Run: headless pygame with SDL's dummy video driver; simulated clock (each Clock.tick advances the game by its frame time, no real sleeping); random seed 0; keys injected as events and as key.get_pressed() state; no mouse input.
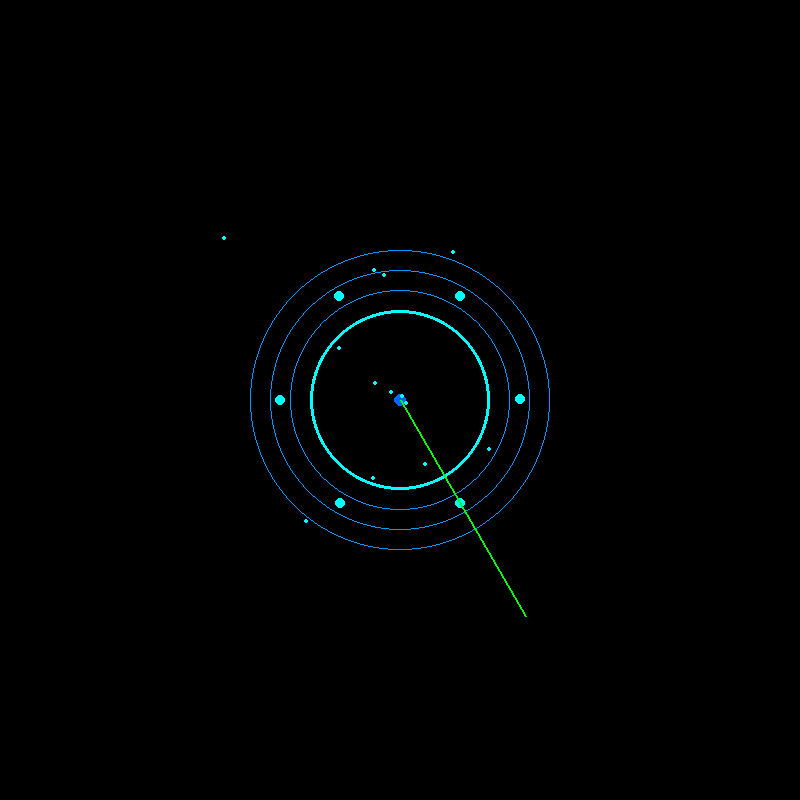
Frame 1 of 4 · flips 1–60 · no input
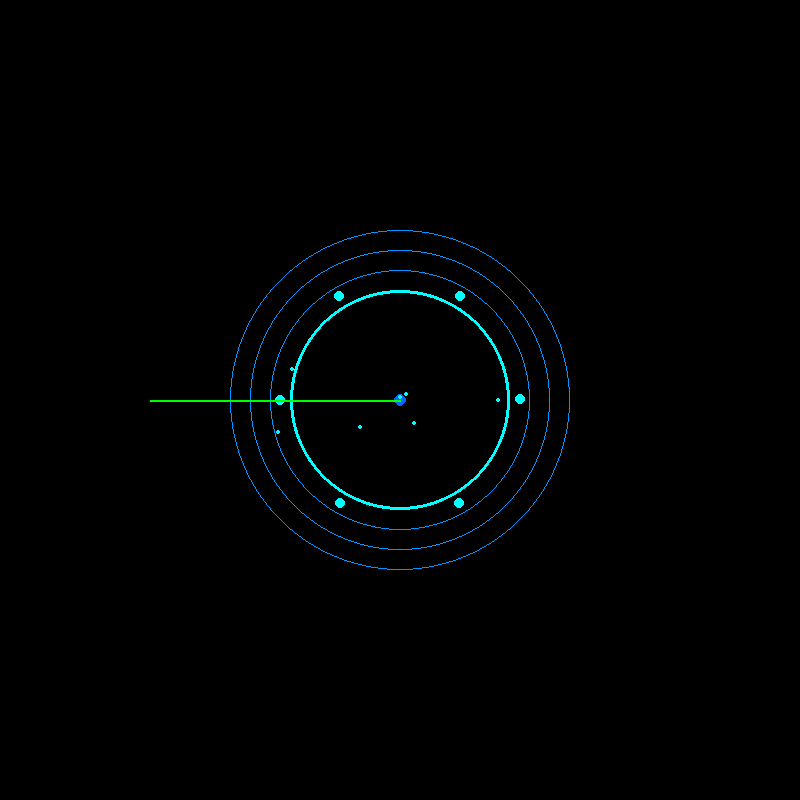
Frame 2 of 4 · flips 61–180 · tapped SPACE, RETURN · held RIGHT (→), D
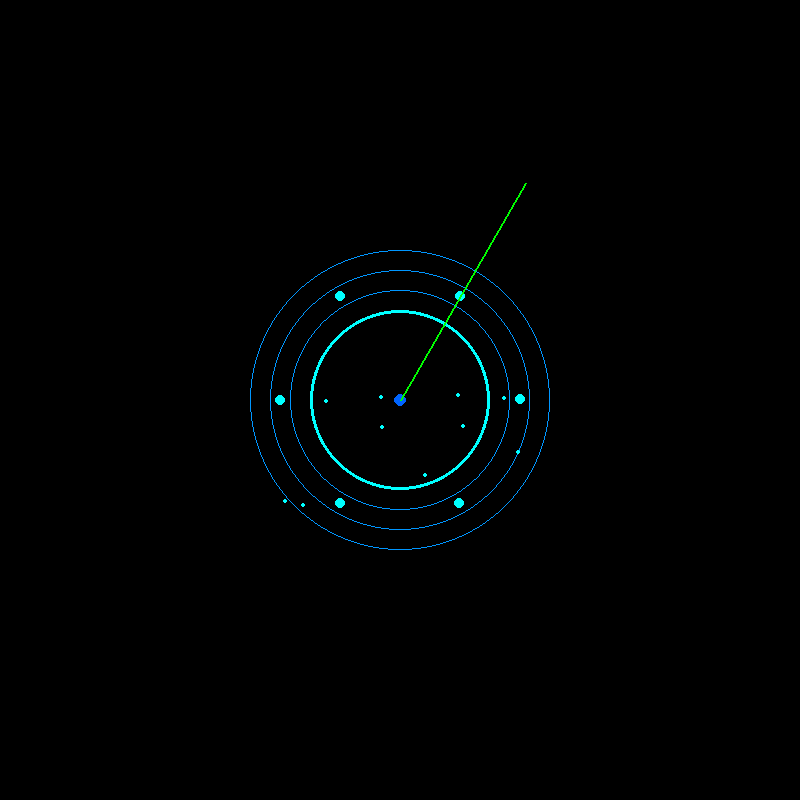
Frame 3 of 4 · flips 181–300 · held DOWN (↓), S
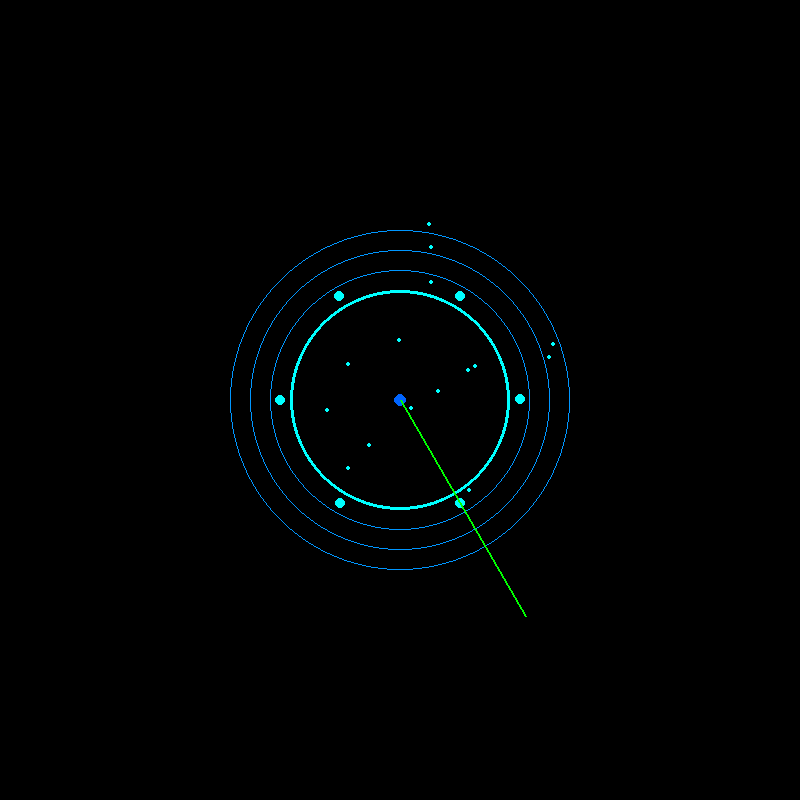
Frame 4 of 4 · flips 301–420 · held LEFT (←), A, UP (↑), W

The pygame program that drew these frames:

import pygame
import math
import random

# Pygame setup
pygame.init()
WIDTH, HEIGHT = 800, 800
screen = pygame.display.set_mode((WIDTH, HEIGHT))  # For fullscreen: pygame.FULLSCREEN
pygame.display.set_caption("Iron Man Core Interface")
clock = pygame.time.Clock()

center = (WIDTH // 2, HEIGHT // 2)
angle = 0
pulse_radius = 100
pulse_dir = 1
sparks = []

class Spark:
    def __init__(self):
        self.angle = random.uniform(0, 2 * math.pi)
        self.length = random.randint(50, 100)
        self.speed = random.uniform(2, 5)
        self.fade = 255
        self.pos = list(center)

    def update(self):
        self.pos[0] += math.cos(self.angle) * self.speed
        self.pos[1] += math.sin(self.angle) * self.speed
        self.fade -= 5

    def draw(self, surface):
        if self.fade > 0:
            pygame.draw.circle(surface, (0, 255, 255), (int(self.pos[0]), int(self.pos[1])), 2)

def draw_arc_reactor():
    # Central pulsing core
    global pulse_radius, pulse_dir
    pulse_radius += pulse_dir * 0.5
    if pulse_radius >= 110 or pulse_radius <= 90:
        pulse_dir *= -1

    pygame.draw.circle(screen, (0, 255, 255), center, int(pulse_radius), 3)
    for r in range(1, 4):
        pygame.draw.circle(screen, (0, 150, 255), center, int(pulse_radius) + r * 20, 1)
    pygame.draw.circle(screen, (0, 100, 255), center, 6)

def draw_orbiting_particles(angle):
    for i in range(6):
        r = 120
        a = angle + i * 60
        x = center[0] + r * math.cos(math.radians(a))
        y = center[1] + r * math.sin(math.radians(a))
        pygame.draw.circle(screen, (0, 255, 255), (int(x), int(y)), 5)

def draw_radar_sweep(angle):
    r = 250
    x = center[0] + r * math.cos(math.radians(angle))
    y = center[1] + r * math.sin(math.radians(angle))
    pygame.draw.line(screen, (0, 255, 0), center, (x, y), 2)

def draw_sparks():
    if random.randint(0, 5) == 0:
        sparks.append(Spark())
    for spark in sparks[:]:
        spark.update()
        spark.draw(screen)
        if spark.fade <= 0:
            sparks.remove(spark)

running = True
while running:
    clock.tick(60)
    angle = (angle + 1) % 360
    screen.fill((0, 0, 0))

    # Layered animation
    draw_arc_reactor()
    draw_sparks()
    draw_orbiting_particles(angle)
    draw_radar_sweep(angle)

    pygame.display.flip()

    for event in pygame.event.get():
        if event.type == pygame.QUIT:
            running = False

pygame.quit()
